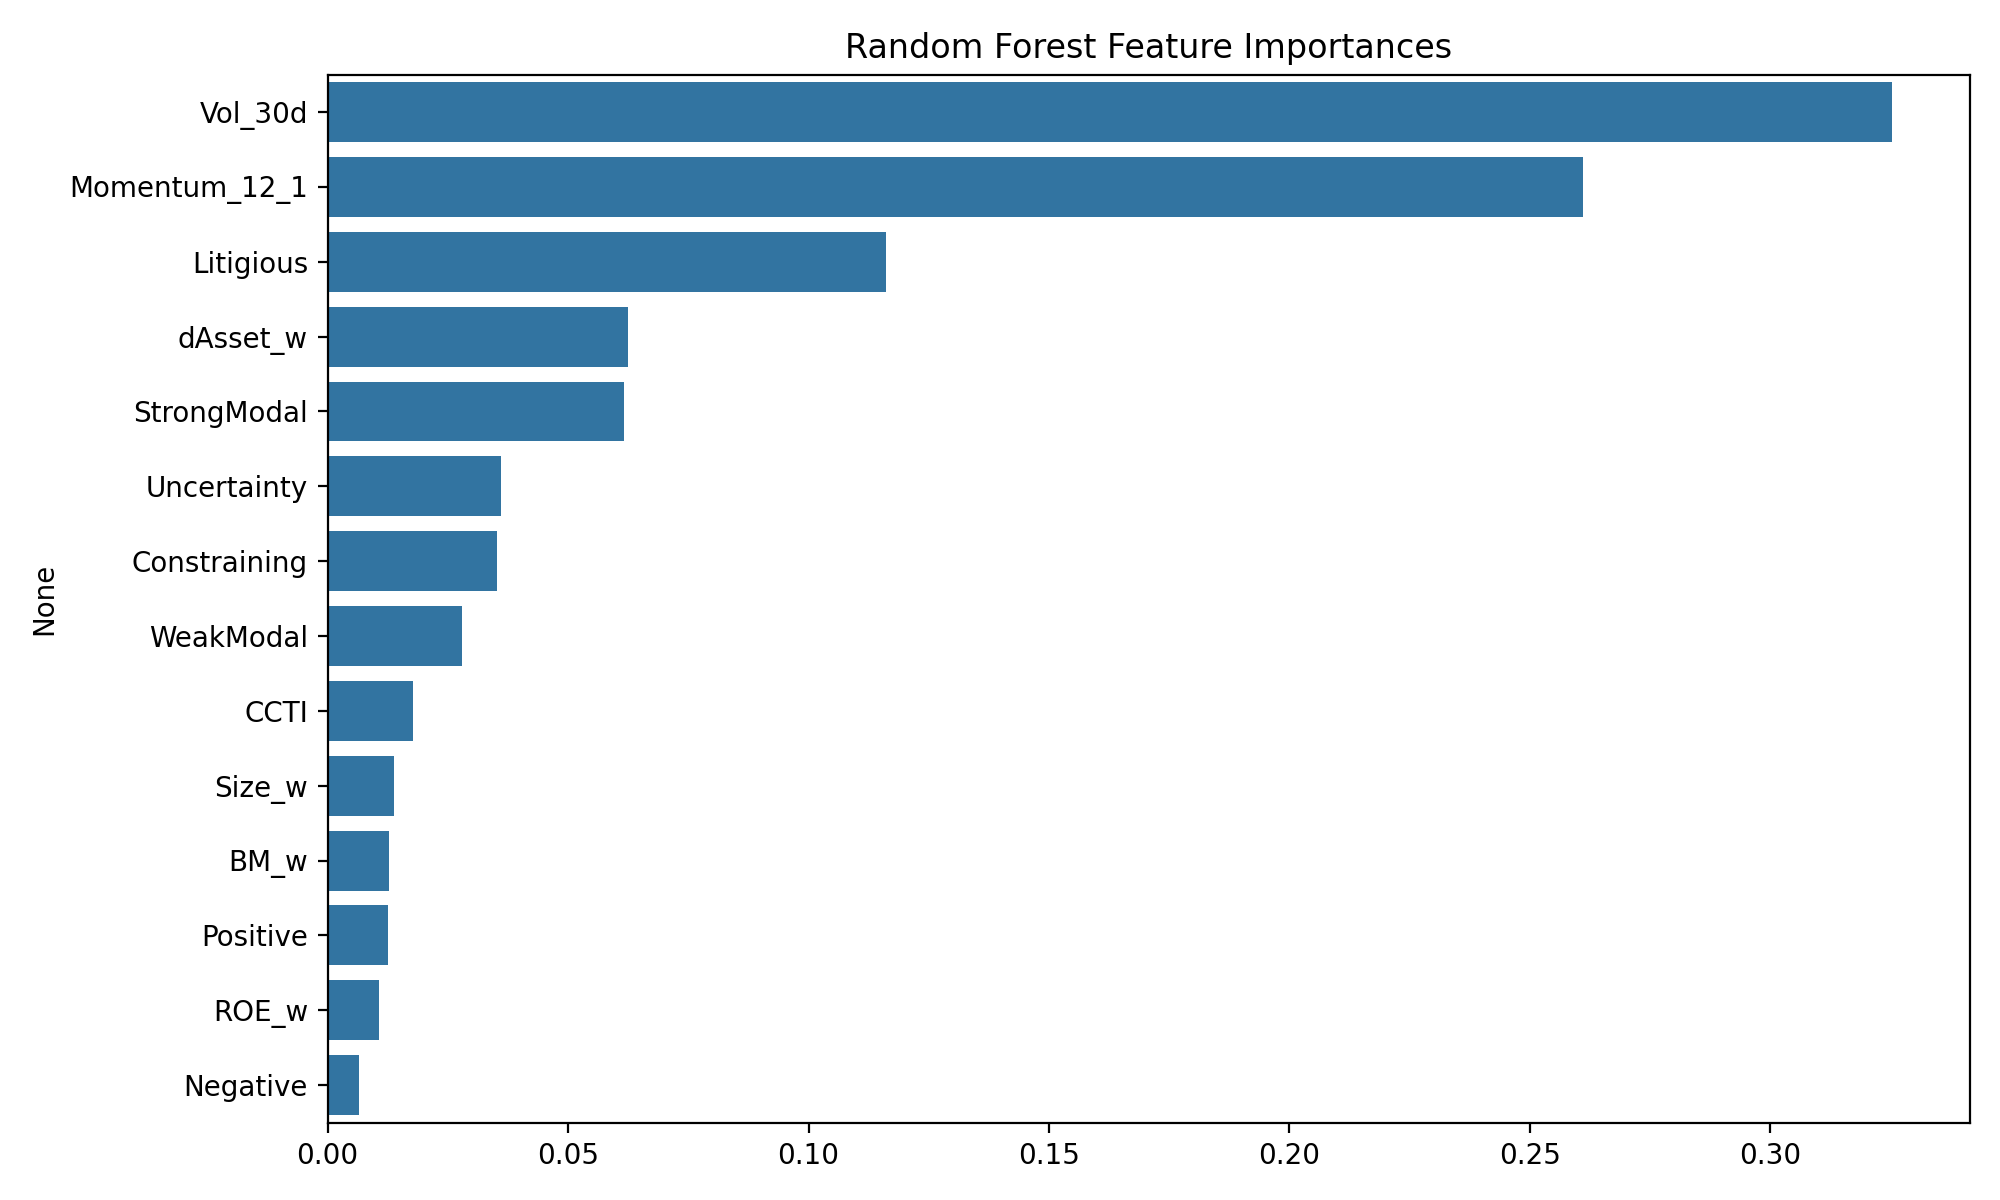

The table this chart was drawn from, first rows:
, 0
Vol_30d, 0.3252
Momentum_12_1, 0.261
Litigious, 0.116
dAsset_w, 0.06255
StrongModal, 0.06168
Uncertainty, 0.03616
Constraining, 0.03513
WeakModal, 0.02802
CCTI, 0.0177
Size_w, 0.01386
BM_w, 0.01279
Positive, 0.01261
ROE_w, 0.01067
Negative, 0.006619
